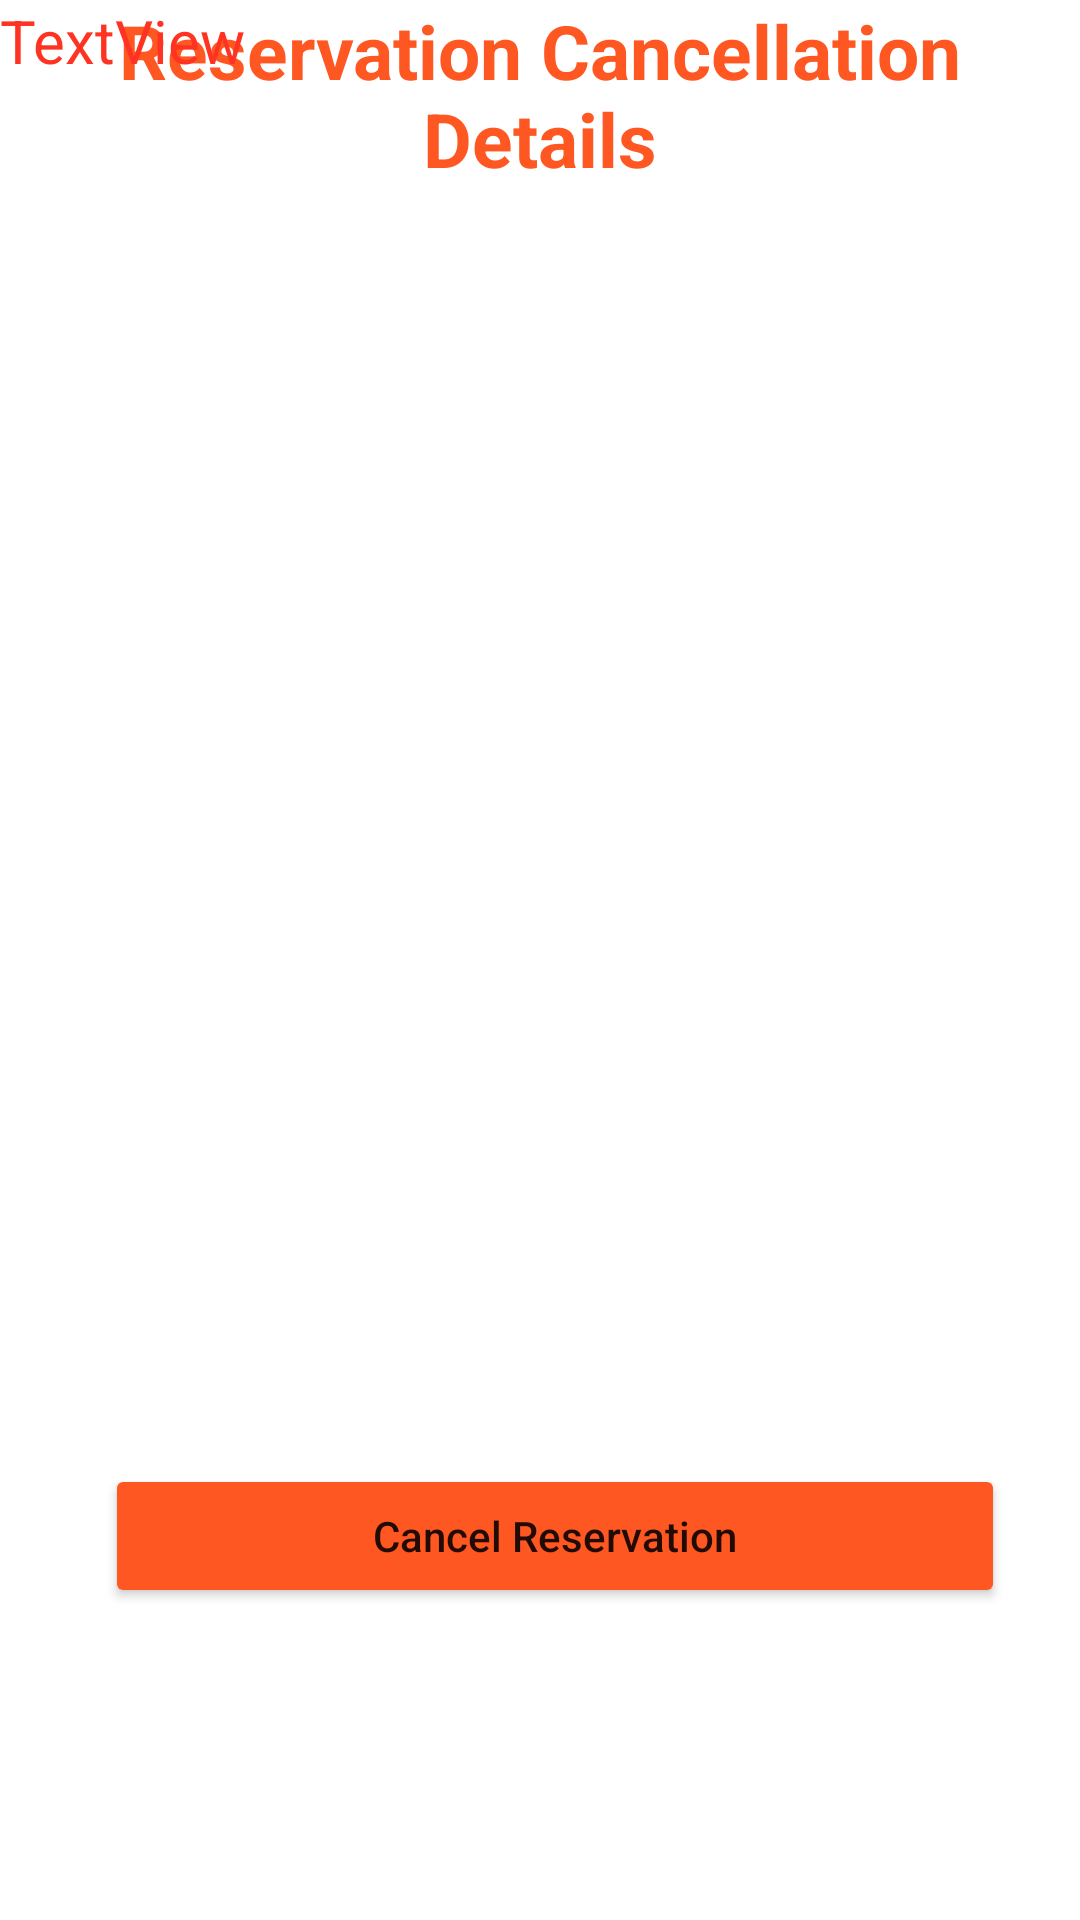

The Android layout XML behind this screen, and the referenced resources:
<!-- AndroidManifest.xml: application theme Theme.Chef60Foods -->
<!-- res/layout/activity_reservation_view.xml -->
<?xml version="1.0" encoding="utf-8"?>
<androidx.constraintlayout.widget.ConstraintLayout xmlns:android="http://schemas.android.com/apk/res/android"
    xmlns:app="http://schemas.android.com/apk/res-auto"
    xmlns:tools="http://schemas.android.com/tools"
    android:layout_width="match_parent"
    android:layout_height="match_parent"
    tools:context=".ReservationViewActivity"
    android:background="@drawable/bg">

    <TextView
        android:id="@+id/textView2"
        android:layout_width="match_parent"
        android:layout_height="wrap_content"
        android:layout_margin="5dp"
        android:gravity="center"
        android:text="Reservation Cancellation Details"
        android:textColor="#FF5722"
        android:textSize="25sp"
        android:textStyle="bold"
        app:layout_constraintEnd_toEndOf="parent" />

    <TextView
        android:id="@+id/tv3"
        android:layout_width="360dp"
        android:layout_height="22dp"
        android:layout_weight="1"
        android:text="TextView"
        android:textColor="#f32"
        android:textSize="20sp"
        app:layout_constraintEnd_toEndOf="parent"
        app:layout_constraintStart_toStartOf="parent"
        tools:layout_editor_absoluteY="77dp" />

    <Button
        android:id="@+id/btnCancel"
        android:layout_width="300dp"
        android:layout_height="wrap_content"
        android:layout_marginBottom="104dp"
        android:backgroundTint="#FF5722"
        android:text="Cancel Reservation"
        android:textAllCaps="false"
        app:layout_constraintBottom_toBottomOf="parent"
        app:layout_constraintEnd_toEndOf="parent"
        app:layout_constraintHorizontal_bias="0.585"
        app:layout_constraintStart_toStartOf="parent" />

</androidx.constraintlayout.widget.ConstraintLayout>
<!-- resources referenced by this layout -->
<resources>
  <style name="Theme.Chef60Foods" parent="Theme.MaterialComponents.DayNight.DarkActionBar">
          
          <item name="colorPrimary">@color/purple_500</item>
          <item name="colorPrimaryVariant">@color/purple_700</item>
          <item name="colorOnPrimary">@color/white</item>
          
          <item name="colorSecondary">@color/teal_200</item>
          <item name="colorSecondaryVariant">@color/teal_700</item>
          <item name="colorOnSecondary">@color/black</item>
          
          <item name="android:statusBarColor">?attr/colorPrimaryVariant</item>
          
      </style>
  <color name="purple_500">#FF6200EE</color>
  <color name="purple_700">#FF3700B3</color>
  <color name="white">#FFFFFFFF</color>
  <color name="teal_200">#FF03DAC5</color>
  <color name="teal_700">#FF018786</color>
  <color name="black">#FF000000</color>
</resources>
